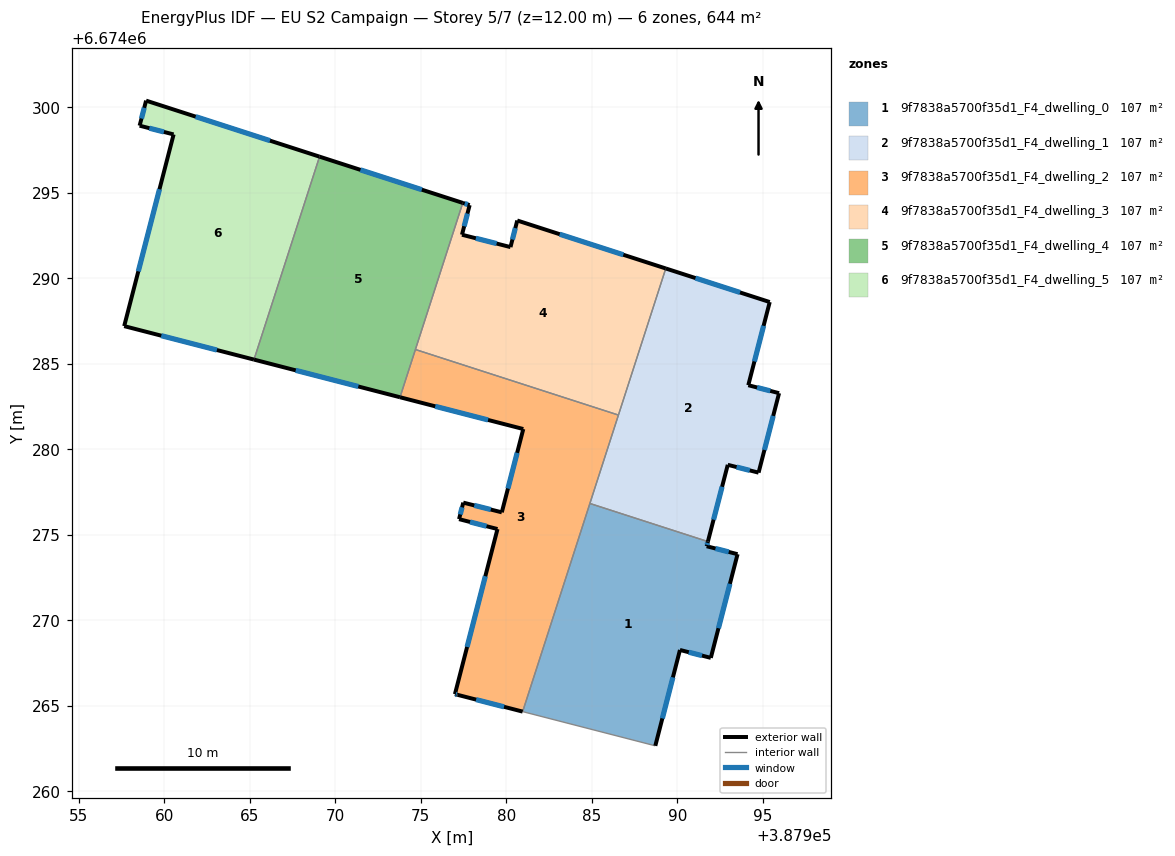
=== STOREY PLAN SPEC (per zone: floor XY polygon, exterior-wall plan segments, windows/doors) ===
zone 1: 9f7838a5700f35d1_F4_dwelling_0  (107.4 m²)
  floor: (387991.78, 6674274.61) (387991.71, 6674274.33) (387993.51, 6674273.87) (387991.95, 6674267.81) (387990.15, 6674268.27) (387988.71, 6674262.67) (387980.95, 6674264.67) (387984.88, 6674276.83)
  exterior wall: (387991.95, 6674267.81) – (387993.51, 6674273.87)  [6.3 m]
    window: (387992.40, 6674269.54) – (387993.07, 6674272.14)  [3.4 m²]
  exterior wall: (387990.15, 6674268.27) – (387991.95, 6674267.81)  [1.9 m]
    window: (387990.66, 6674268.14) – (387991.44, 6674267.94)  [1.0 m²]
  exterior wall: (387988.71, 6674262.67) – (387990.15, 6674268.27)  [5.8 m]
    window: (387989.12, 6674264.27) – (387989.74, 6674266.67)  [3.2 m²]
  exterior wall: (387991.71, 6674274.33) – (387991.78, 6674274.61)  [0.3 m]
    window: (387991.73, 6674274.41) – (387991.76, 6674274.53)  [0.2 m²]
  exterior wall: (387993.51, 6674273.87) – (387991.71, 6674274.33)  [1.9 m]
    window: (387993.00, 6674274.00) – (387992.22, 6674274.20)  [1.0 m²]
  interior walls: 3
zone 2: 9f7838a5700f35d1_F4_dwelling_1  (107.4 m²)
  floor: (387995.40, 6674288.61) (387994.14, 6674283.75) (387995.94, 6674283.28) (387994.74, 6674278.64) (387992.94, 6674279.09) (387991.78, 6674274.61) (387984.88, 6674276.83) (387989.32, 6674290.57)
  exterior wall: (387992.94, 6674279.09) – (387994.74, 6674278.64)  [1.9 m]
    window: (387993.46, 6674278.96) – (387994.23, 6674278.77)  [1.0 m²]
  exterior wall: (387991.78, 6674274.61) – (387992.94, 6674279.09)  [4.6 m]
    window: (387992.11, 6674275.89) – (387992.61, 6674277.81)  [2.6 m²]
  exterior wall: (387995.40, 6674288.61) – (387989.32, 6674290.57)  [6.4 m]
    window: (387993.66, 6674289.17) – (387991.05, 6674290.01)  [3.5 m²]
  exterior wall: (387994.14, 6674283.75) – (387995.40, 6674288.61)  [5.0 m]
    window: (387994.50, 6674285.14) – (387995.04, 6674287.22)  [2.8 m²]
  exterior wall: (387995.94, 6674283.28) – (387994.14, 6674283.75)  [1.9 m]
    window: (387995.43, 6674283.42) – (387994.66, 6674283.61)  [1.0 m²]
  exterior wall: (387994.74, 6674278.64) – (387995.94, 6674283.28)  [4.8 m]
    window: (387995.09, 6674279.96) – (387995.60, 6674281.95)  [2.6 m²]
  interior walls: 3
zone 3: 9f7838a5700f35d1_F4_dwelling_2  (107.4 m²)
  floor: (387986.55, 6674282.00) (387980.95, 6674264.67) (387977.14, 6674265.65) (387976.99, 6674265.69) (387979.48, 6674275.34) (387977.23, 6674275.92) (387977.48, 6674276.88) (387979.73, 6674276.32) (387980.99, 6674281.19) (387973.78, 6674283.04) (387974.68, 6674285.83)
  exterior wall: (387979.48, 6674275.34) – (387976.99, 6674265.69)  [10.0 m]
    window: (387978.77, 6674272.58) – (387977.70, 6674268.44)  [5.5 m²]
  exterior wall: (387977.23, 6674275.92) – (387979.48, 6674275.34)  [2.3 m]
    window: (387977.88, 6674275.75) – (387978.84, 6674275.50)  [1.3 m²]
  exterior wall: (387977.48, 6674276.88) – (387977.23, 6674275.92)  [1.0 m]
    window: (387977.41, 6674276.61) – (387977.30, 6674276.19)  [0.5 m²]
  exterior wall: (387979.73, 6674276.32) – (387977.48, 6674276.88)  [2.3 m]
    window: (387979.09, 6674276.48) – (387978.12, 6674276.72)  [1.3 m²]
  exterior wall: (387980.99, 6674281.19) – (387979.73, 6674276.32)  [5.0 m]
    window: (387980.63, 6674279.79) – (387980.09, 6674277.71)  [2.8 m²]
  exterior wall: (387973.78, 6674283.04) – (387980.99, 6674281.19)  [7.4 m]
    window: (387975.84, 6674282.51) – (387978.93, 6674281.72)  [4.1 m²]
  exterior wall: (387977.14, 6674265.65) – (387980.95, 6674264.67)  [3.9 m]
    window: (387978.23, 6674265.37) – (387979.86, 6674264.95)  [2.2 m²]
  exterior wall: (387976.99, 6674265.69) – (387977.14, 6674265.65)  [0.2 m]
    window: (387977.03, 6674265.68) – (387977.10, 6674265.66)  [0.1 m²]
  interior walls: 4
zone 4: 9f7838a5700f35d1_F4_dwelling_3  (107.4 m²)
  floor: (387989.32, 6674290.57) (387986.55, 6674282.00) (387974.68, 6674285.83) (387977.45, 6674294.41) (387977.85, 6674294.28) (387977.40, 6674292.54) (387980.24, 6674291.82) (387980.64, 6674293.38)
  exterior wall: (387977.40, 6674292.54) – (387977.85, 6674294.28)  [1.8 m]
    window: (387977.53, 6674293.04) – (387977.72, 6674293.78)  [1.0 m²]
  exterior wall: (387980.24, 6674291.82) – (387977.40, 6674292.54)  [2.9 m]
    window: (387979.43, 6674292.03) – (387978.21, 6674292.34)  [1.6 m²]
  exterior wall: (387980.64, 6674293.38) – (387980.24, 6674291.82)  [1.6 m]
    window: (387980.52, 6674292.93) – (387980.35, 6674292.27)  [0.9 m²]
  exterior wall: (387989.32, 6674290.57) – (387980.64, 6674293.38)  [9.1 m]
    window: (387986.84, 6674291.37) – (387983.12, 6674292.57)  [5.0 m²]
  exterior wall: (387977.85, 6674294.28) – (387977.45, 6674294.41)  [0.4 m]
    window: (387977.74, 6674294.31) – (387977.56, 6674294.37)  [0.2 m²]
  interior walls: 3
zone 5: 9f7838a5700f35d1_F4_dwelling_4  (107.4 m²)
  floor: (387977.45, 6674294.41) (387973.78, 6674283.04) (387965.24, 6674285.25) (387969.08, 6674297.11)
  exterior wall: (387965.24, 6674285.25) – (387973.78, 6674283.04)  [8.8 m]
    window: (387967.68, 6674284.62) – (387971.34, 6674283.67)  [4.9 m²]
  exterior wall: (387977.45, 6674294.41) – (387969.08, 6674297.11)  [8.8 m]
    window: (387975.06, 6674295.18) – (387971.47, 6674296.34)  [4.8 m²]
  interior walls: 3
zone 6: 9f7838a5700f35d1_F4_dwelling_5  (107.4 m²)
  floor: (387969.08, 6674297.11) (387965.24, 6674285.25) (387957.66, 6674287.20) (387960.55, 6674298.41) (387958.56, 6674298.92) (387958.94, 6674300.38)
  exterior wall: (387958.94, 6674300.38) – (387958.56, 6674298.92)  [1.5 m]
    window: (387958.83, 6674299.97) – (387958.67, 6674299.34)  [0.8 m²]
  exterior wall: (387969.08, 6674297.11) – (387958.94, 6674300.38)  [10.7 m]
    window: (387966.18, 6674298.04) – (387961.83, 6674299.45)  [5.9 m²]
  exterior wall: (387957.66, 6674287.20) – (387965.24, 6674285.25)  [7.8 m]
    window: (387959.83, 6674286.64) – (387963.08, 6674285.80)  [4.3 m²]
  exterior wall: (387960.55, 6674298.41) – (387957.66, 6674287.20)  [11.6 m]
    window: (387959.72, 6674295.21) – (387958.48, 6674290.40)  [6.4 m²]
  exterior wall: (387958.56, 6674298.92) – (387960.55, 6674298.41)  [2.1 m]
    window: (387959.13, 6674298.77) – (387959.98, 6674298.55)  [1.1 m²]
  interior walls: 1

=== DERIVED (storey summary) ===
Building: EU S2 Campaign
Storey: 5 of 7  (floor level z = 12.00 m)
Storey gross floor area: 644.2 m²
Zones on this storey: 6
  - 9f7838a5700f35d1_F4_dwelling_0: floor 107.4 m²; exterior wall 16.1 m (48.2 m²); 5 window(s) 8.8 m²; WWR 18.4%
  - 9f7838a5700f35d1_F4_dwelling_1: floor 107.4 m²; exterior wall 24.6 m (73.7 m²); 6 window(s) 13.5 m²; WWR 18.4%
  - 9f7838a5700f35d1_F4_dwelling_2: floor 107.4 m²; exterior wall 32.2 m (96.5 m²); 8 window(s) 17.7 m²; WWR 18.4%
  - 9f7838a5700f35d1_F4_dwelling_3: floor 107.4 m²; exterior wall 15.9 m (47.6 m²); 5 window(s) 8.7 m²; WWR 18.4%
  - 9f7838a5700f35d1_F4_dwelling_4: floor 107.4 m²; exterior wall 17.6 m (52.8 m²); 2 window(s) 9.7 m²; WWR 18.4%
  - 9f7838a5700f35d1_F4_dwelling_5: floor 107.4 m²; exterior wall 33.6 m (100.9 m²); 5 window(s) 18.5 m²; WWR 18.4%
Zone adjacency (shared interzone walls):
  - 9f7838a5700f35d1_F4_dwelling_0 ↔ 9f7838a5700f35d1_F4_dwelling_1
  - 9f7838a5700f35d1_F4_dwelling_0 ↔ 9f7838a5700f35d1_F4_dwelling_2
  - 9f7838a5700f35d1_F4_dwelling_1 ↔ 9f7838a5700f35d1_F4_dwelling_2
  - 9f7838a5700f35d1_F4_dwelling_1 ↔ 9f7838a5700f35d1_F4_dwelling_3
  - 9f7838a5700f35d1_F4_dwelling_2 ↔ 9f7838a5700f35d1_F4_dwelling_3
  - 9f7838a5700f35d1_F4_dwelling_2 ↔ 9f7838a5700f35d1_F4_dwelling_4
  - 9f7838a5700f35d1_F4_dwelling_3 ↔ 9f7838a5700f35d1_F4_dwelling_4
  - 9f7838a5700f35d1_F4_dwelling_4 ↔ 9f7838a5700f35d1_F4_dwelling_5